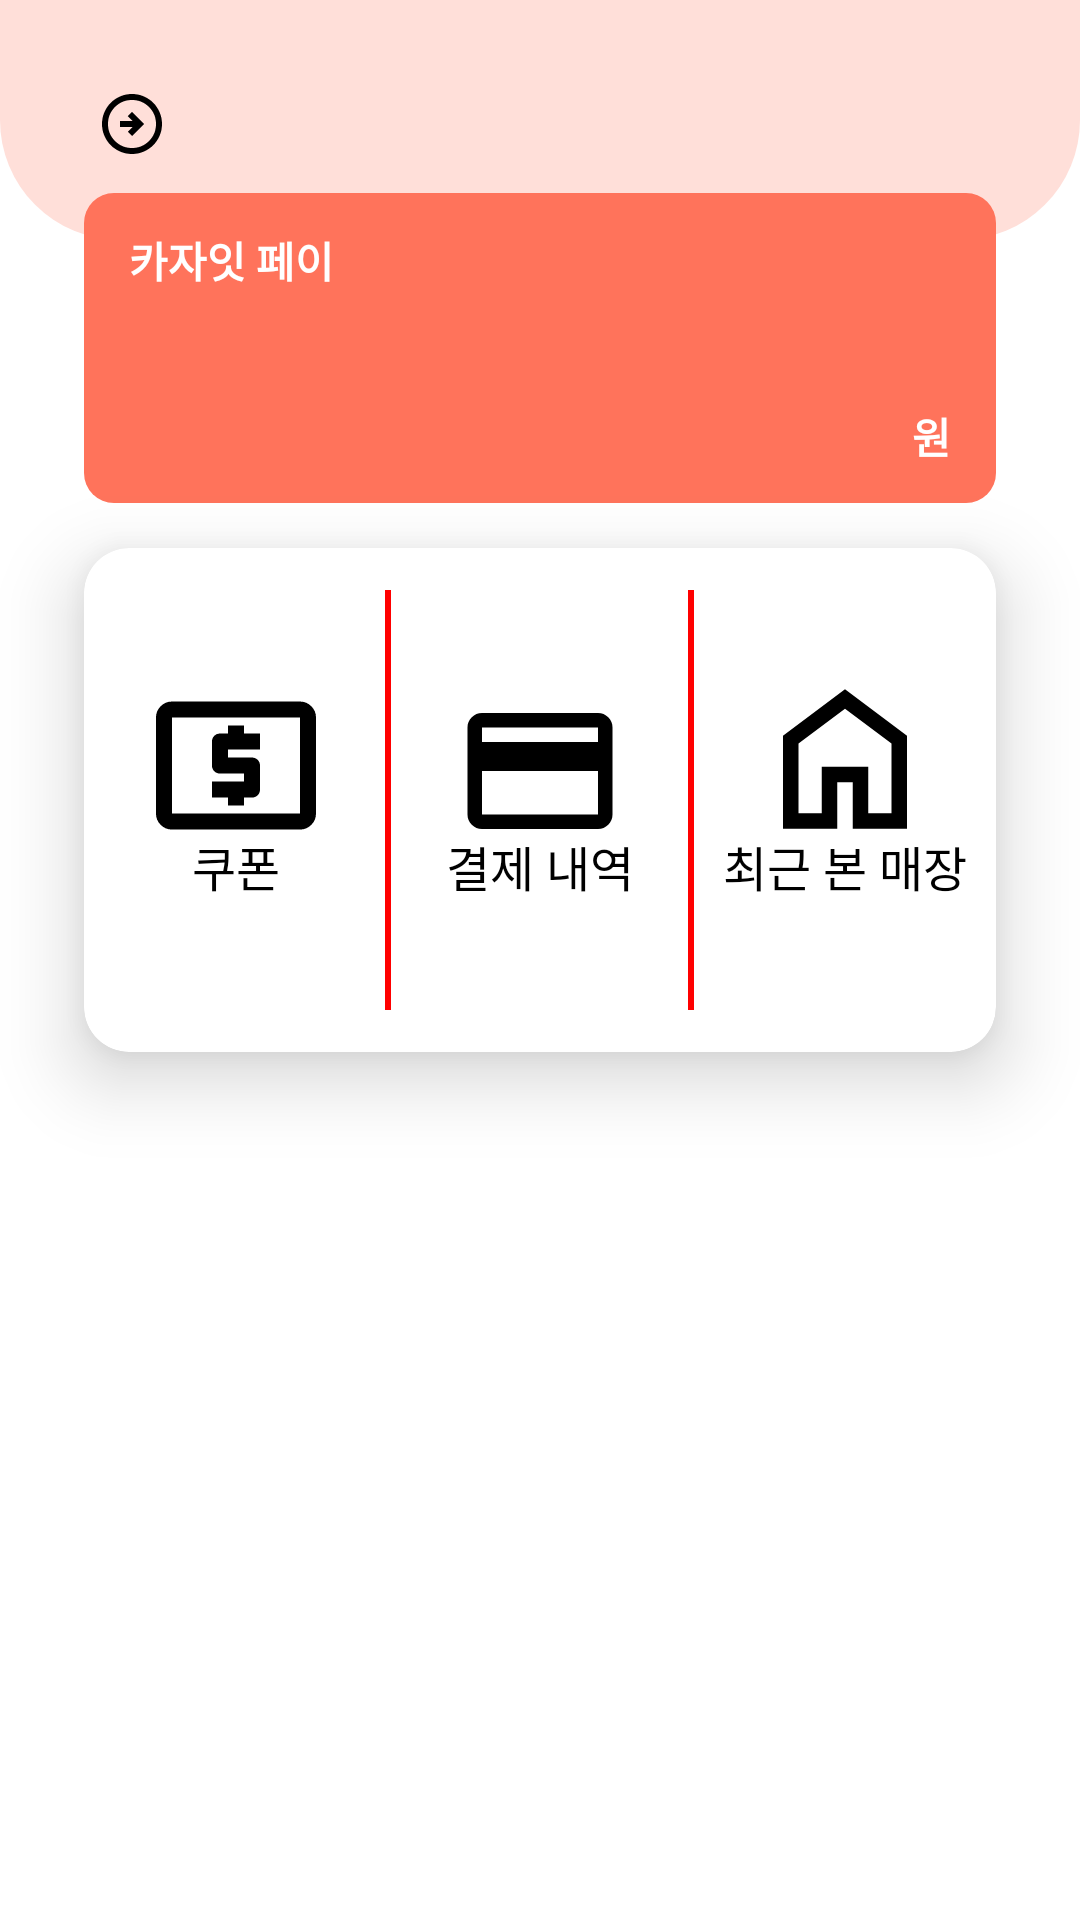

Layout XML and referenced resources for this Android screen:
<!-- AndroidManifest.xml: application theme Theme.CaZaIt -->
<!-- res/layout/fragment_my_page.xml -->
<?xml version="1.0" encoding="utf-8"?>
<layout xmlns:android="http://schemas.android.com/apk/res/android"
    xmlns:app="http://schemas.android.com/apk/res-auto"
    xmlns:tools="http://schemas.android.com/tools">

    <data>

        <variable
            name="fragment"
            type="org.cazait.ui.mypage.MyPageFragment" />

        <variable
            name="viewModel"
            type="org.cazait.ui.mypage.MyPageViewModel" />
    </data>

    <androidx.constraintlayout.widget.ConstraintLayout
        android:layout_width="match_parent"
        android:layout_height="match_parent">

        <androidx.constraintlayout.widget.ConstraintLayout
            android:id="@+id/constraintLayout_top_info"
            android:layout_width="match_parent"
            android:layout_height="wrap_content"
            android:background="@drawable/rounded_bottom_corners_beige"
            android:paddingTop="28dp"
            android:paddingBottom="25dp"
            app:layout_constraintEnd_toEndOf="parent"
            app:layout_constraintStart_toStartOf="parent"
            app:layout_constraintTop_toTopOf="parent">

            <androidx.appcompat.widget.AppCompatTextView
                android:id="@+id/btn_sign_in"
                style="@style/TextValue_EB"
                android:layout_width="0dp"
                android:layout_height="wrap_content"
                android:layout_marginStart="30dp"
                android:drawablePadding="4dp"
                android:textSize="20sp"
                app:drawableEndCompat="@drawable/ic_arrow_circle_right"
                app:layout_constraintBottom_toBottomOf="parent"
                app:layout_constraintStart_toStartOf="parent"
                app:layout_constraintTop_toTopOf="parent"
                app:signInStatus="@{viewModel.signInStateFlow}" />

        </androidx.constraintlayout.widget.ConstraintLayout>


        <androidx.constraintlayout.widget.ConstraintLayout
            android:id="@+id/constraintLayout_cazait_pay"
            android:layout_width="match_parent"
            android:layout_height="wrap_content"
            android:layout_marginStart="28dp"
            android:layout_marginTop="-16dp"
            android:layout_marginEnd="28dp"
            android:background="@drawable/rectangle_cafe_list_btn_state_r10"

            app:layout_constraintTop_toBottomOf="@id/constraintLayout_top_info">

            <TextView
                android:id="@+id/txt_pay"
                android:layout_width="wrap_content"
                android:layout_height="wrap_content"
                android:layout_marginStart="15dp"
                android:text="@string/cazait_pay"
                android:textColor="@color/main_white"
                android:textStyle="bold"
                app:layout_constraintStart_toStartOf="parent"
                app:layout_constraintTop_toTopOf="parent" />

            <TextView
                android:id="@+id/txt_won"
                android:layout_width="wrap_content"
                android:layout_height="wrap_content"
                android:layout_marginEnd="15dp"
                android:text="@string/money_won"
                android:textColor="@color/main_white"
                android:textStyle="bold"
                app:layout_constraintBottom_toBottomOf="parent"
                app:layout_constraintEnd_toEndOf="parent" />

            <TextView
                android:id="@+id/txt_won_N"
                style="@style/TextValue_B_White"
                android:layout_width="wrap_content"
                android:layout_height="wrap_content"
                android:layout_marginTop="12dp"
                android:layout_marginEnd="15dp"
                android:textColor="@color/main_white"
                android:textSize="35sp"
                android:textStyle="bold"
                app:layout_constraintBottom_toBottomOf="parent"
                app:layout_constraintEnd_toStartOf="@+id/txt_won"
                app:layout_constraintTop_toBottomOf="@+id/txt_pay"
                tools:text="1,111" />

        </androidx.constraintlayout.widget.ConstraintLayout>

        <com.google.android.material.card.MaterialCardView
            android:layout_width="match_parent"
            android:layout_height="wrap_content"
            android:layout_marginStart="28dp"
            android:layout_marginTop="15dp"
            android:layout_marginEnd="28dp"
            app:cardCornerRadius="15dp"
            app:cardElevation="15dp"
            app:layout_constraintEnd_toEndOf="parent"
            app:layout_constraintStart_toStartOf="parent"
            app:layout_constraintTop_toBottomOf="@id/constraintLayout_cazait_pay">

            <androidx.constraintlayout.widget.ConstraintLayout
                android:id="@+id/constraintLayout_menu"
                android:layout_width="match_parent"
                android:layout_height="match_parent">

                <androidx.constraintlayout.widget.Guideline
                    android:id="@+id/guideline1"
                    android:layout_width="wrap_content"
                    android:layout_height="wrap_content"
                    android:orientation="vertical"
                    app:layout_constraintGuide_percent="0.333" />

                <androidx.constraintlayout.widget.Guideline
                    android:id="@+id/guideline2"
                    android:layout_width="wrap_content"
                    android:layout_height="wrap_content"
                    android:orientation="vertical"
                    app:layout_constraintGuide_percent="0.666" />

                <androidx.constraintlayout.widget.Guideline
                    android:id="@+id/guideline3"
                    android:layout_width="wrap_content"
                    android:layout_height="wrap_content"
                    android:orientation="horizontal"
                    app:layout_constraintGuide_percent="0.7" />

                <TextView
                    android:id="@+id/txt_coupon"
                    style="@style/TextValue_M"
                    android:layout_width="wrap_content"
                    android:layout_height="wrap_content"
                    android:gravity="center"
                    android:text="@string/coupon"
                    android:textSize="16sp"
                    app:drawableTopCompat="@drawable/ic_local_atm"
                    app:layout_constraintBottom_toBottomOf="@id/guideline3"
                    app:layout_constraintEnd_toEndOf="@id/guideline1"
                    app:layout_constraintStart_toStartOf="parent" />


                <View
                    android:id="@+id/border_1"
                    android:layout_width="2dp"
                    android:layout_height="140dp"
                    android:layout_centerInParent="true"
                    android:layout_marginTop="14dp"
                    android:layout_marginBottom="14dp"
                    android:background="#FF0000"
                    app:layout_constraintBottom_toBottomOf="parent"
                    app:layout_constraintEnd_toEndOf="@id/guideline1"
                    app:layout_constraintStart_toStartOf="@id/guideline1"
                    app:layout_constraintTop_toTopOf="parent" />

                <View
                    android:id="@+id/border_2"
                    android:layout_width="2dp"
                    android:layout_height="140dp"
                    android:layout_centerInParent="true"
                    android:layout_marginTop="14dp"
                    android:layout_marginBottom="14dp"
                    android:background="#FF0000"
                    app:layout_constraintBottom_toBottomOf="parent"
                    app:layout_constraintEnd_toEndOf="@id/guideline2"
                    app:layout_constraintStart_toStartOf="@id/guideline2"
                    app:layout_constraintTop_toTopOf="parent" />

                <TextView
                    android:id="@+id/txt_credit"
                    style="@style/TextValue_M"
                    android:layout_width="wrap_content"
                    android:layout_height="wrap_content"
                    android:gravity="center"
                    android:text="@string/payment_history"
                    android:textSize="16sp"
                    app:drawableTopCompat="@drawable/ic_credit_card"
                    app:layout_constraintBottom_toBottomOf="@id/guideline3"
                    app:layout_constraintEnd_toStartOf="@id/guideline2"
                    app:layout_constraintStart_toEndOf="@id/guideline1" />


                <TextView
                    android:id="@+id/txt_recently"
                    style="@style/TextValue_M"
                    android:layout_width="wrap_content"
                    android:layout_height="wrap_content"
                    android:onClick="@{() -> fragment.navigateToRecentlyCafeFragment()}"
                    android:text="@string/recent_view_store"
                    android:textSize="16sp"
                    app:drawableTopCompat="@drawable/ic_big_home"
                    app:layout_constraintBottom_toBottomOf="@id/guideline3"
                    app:layout_constraintEnd_toEndOf="parent"
                    app:layout_constraintStart_toEndOf="@id/border_2" />

            </androidx.constraintlayout.widget.ConstraintLayout>
        </com.google.android.material.card.MaterialCardView>

    </androidx.constraintlayout.widget.ConstraintLayout>
</layout>
<!-- resources referenced by this layout -->
<resources>
  <color name="main_white">#FFFFFF</color>
  <!-- drawable ic_big_home (drawable) -->
  <vector xmlns:android="http://schemas.android.com/apk/res/android"
      android:width="42dp"
      android:height="48dp"
      android:viewportWidth="42"
      android:viewportHeight="48">
    <path
        android:pathData="M5.5,42.084H13.25V26.584H28.75V42.084H36.5V18.834L21,7.209L5.5,18.834V42.084ZM0.333,47.25V16.25L21,0.75L41.667,16.25V47.25H23.583V31.75H18.417V47.25H0.333Z"
        android:fillColor="#000000"/>
  </vector>
  <!-- drawable ic_credit_card (drawable) -->
  <vector xmlns:android="http://schemas.android.com/apk/res/android"
      android:width="50dp"
      android:height="40dp"
      android:viewportWidth="50"
      android:viewportHeight="40">
    <path
        android:pathData="M49.167,5.5V34.5C49.167,35.829 48.694,36.967 47.748,37.915C46.801,38.86 45.662,39.333 44.333,39.333H5.667C4.337,39.333 3.2,38.86 2.254,37.915C1.307,36.967 0.833,35.829 0.833,34.5V5.5C0.833,4.171 1.307,3.033 2.254,2.088C3.2,1.14 4.337,0.667 5.667,0.667H44.333C45.662,0.667 46.801,1.14 47.748,2.088C48.694,3.033 49.167,4.171 49.167,5.5ZM5.667,10.333H44.333V5.5H5.667V10.333ZM5.667,20V34.5H44.333V20H5.667Z"
        android:fillColor="#000000"/>
  </vector>
  <!-- drawable rectangle_cafe_list_btn_state_r10 (drawable) -->
  <?xml version="1.0" encoding="utf-8"?>
  <shape xmlns:android="http://schemas.android.com/apk/res/android"
      android:shape="rectangle">
  
      <solid android:color="@color/cafe_list_orange" />
      <corners android:radius="10dp" />
      <padding
          android:bottom="12dp"
          android:top="12dp" />
  </shape>
  <!-- drawable rounded_bottom_corners_beige (drawable) -->
  <?xml version="1.0" encoding="utf-8"?>
  <shape xmlns:android="http://schemas.android.com/apk/res/android">
      <solid android:color="@color/main_beige" />
      <corners
          android:bottomLeftRadius="40dp"
          android:bottomRightRadius="40dp"
          android:topLeftRadius="0dp"
          android:topRightRadius="0dp" />
  </shape>
  <string name="cazait_pay">카자잇 페이</string>
  <string name="coupon">쿠폰</string>
  <string name="money_won">원</string>
  <string name="payment_history">결제 내역</string>
  <string name="recent_view_store">최근 본 매장</string>
  <style name="TextValue_B_White">
          <item name="android:textColor">@color/main_white</item>
          <item name="fontFamily">@font/applesdgothicneob00</item>
      </style>
  <style name="TextValue_EB">
          <item name="android:textColor">@color/main_black</item>
          <item name="fontFamily">@font/apple_sd_gothic_neo_eb</item>
      </style>
  <style name="TextValue_M">
          <item name="android:textColor">@color/main_black</item>
          <item name="fontFamily">@font/apple_sd_gothic_neo_m</item>
      </style>
  <style name="Theme.CaZaIt" parent="Base.Theme.CaZaIt" />
  <color name="cafe_list_orange">#FF735B</color>
  <color name="main_beige">#FFDFD9</color>
  <color name="main_black">#000000</color>
  <style name="Base.Theme.CaZaIt" parent="Theme.MaterialComponents.DayNight.NoActionBar">
          <item name="android:statusBarColor">@color/main_black</item>
          <item name="android:navigationBarColor">@color/main_black</item>
          <item name="android:windowLightStatusBar">false</item>
      </style>
</resources>
